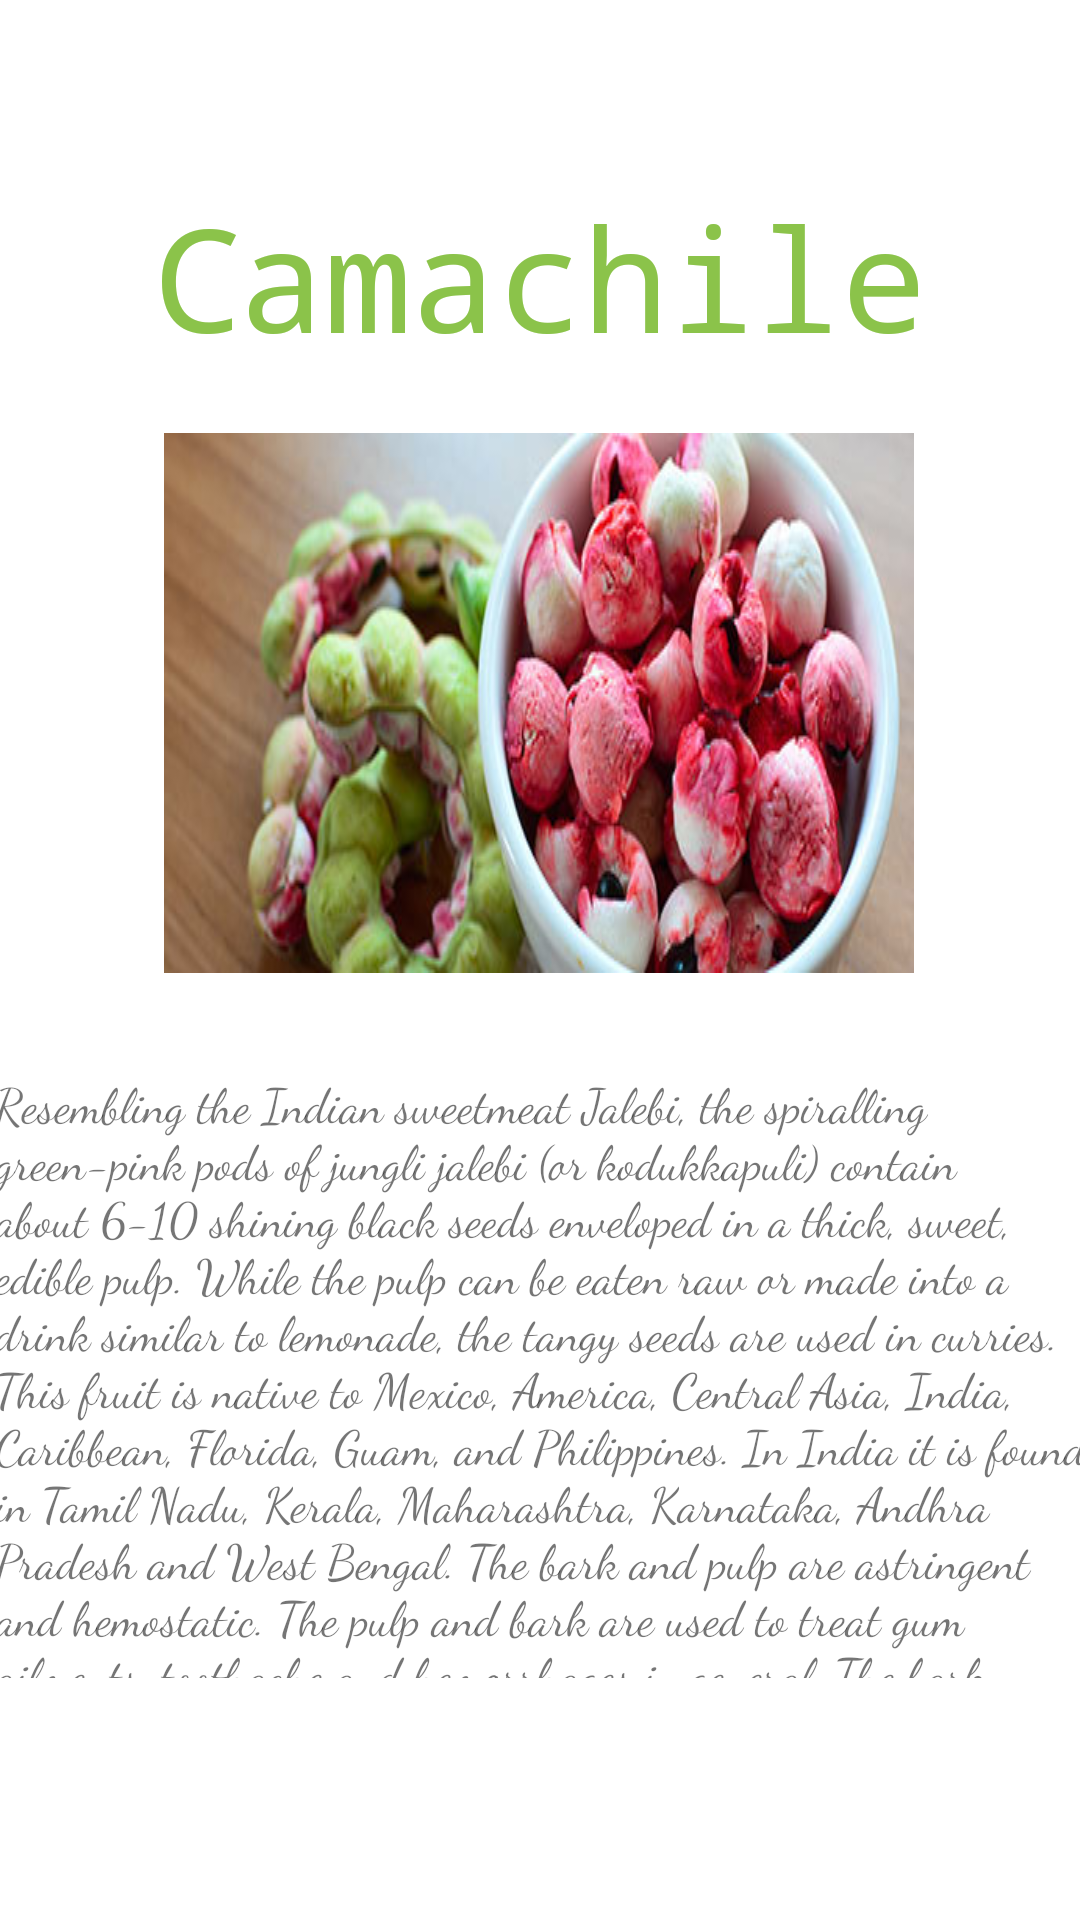

Layout XML and referenced resources for this Android screen:
<!-- AndroidManifest.xml: application theme Theme.Fruitify -->
<!-- res/layout/activity_fruit1.xml -->
<?xml version="1.0" encoding="utf-8"?>
<androidx.constraintlayout.widget.ConstraintLayout xmlns:android="http://schemas.android.com/apk/res/android"
    xmlns:app="http://schemas.android.com/apk/res-auto"
    xmlns:tools="http://schemas.android.com/tools"
    android:layout_width="match_parent"
    android:layout_height="match_parent"
    tools:context=".Fruit_1">

    <ImageView
        android:id="@+id/imageView3"
        android:layout_width="250dp"
        android:layout_height="180dp"
        android:layout_marginTop="20dp"
        android:scaleType="fitXY"
        app:layout_constraintEnd_toEndOf="parent"
        app:layout_constraintHorizontal_bias="0.496"
        app:layout_constraintStart_toStartOf="parent"
        app:layout_constraintTop_toBottomOf="@+id/textView6"
        app:srcCompat="@drawable/camachile2" />

    <TextView
        android:id="@+id/textView6"
        android:layout_width="wrap_content"
        android:layout_height="wrap_content"
        android:layout_marginTop="60dp"
        android:fontFamily="monospace"
        android:text="Camachile"
        android:textColor="#8BC34A"
        android:textSize="48sp"
        app:layout_constraintEnd_toEndOf="parent"
        app:layout_constraintStart_toStartOf="parent"
        app:layout_constraintTop_toTopOf="parent" />

    <TextView
        android:id="@+id/textView21"
        android:layout_width="366dp"
        android:layout_height="203dp"
        android:layout_marginTop="32dp"
        android:fontFamily="cursive"
        android:text="Resembling the Indian sweetmeat Jalebi, the spiralling green-pink pods of jungli jalebi (or kodukkapuli) contain about 6-10 shining black seeds enveloped in a thick, sweet, edible pulp. While the pulp can be eaten raw or made into a drink similar to lemonade, the tangy seeds are used in curries. This fruit is native to Mexico, America, Central Asia, India, Caribbean, Florida, Guam, and Philippines. In India it is found in Tamil Nadu, Kerala, Maharashtra, Karnataka, Andhra Pradesh and West Bengal. The bark and pulp are astringent and hemostatic. The pulp and bark are used to treat gum ailments, toothache and hemorrhages in general. The bark extract is also used against dysentery, chronic diarrhoea and tuberculosis. The ground seed helps in treating ulcers. "
        android:textSize="16sp"
        app:layout_constraintEnd_toEndOf="parent"
        app:layout_constraintHorizontal_bias="0.355"
        app:layout_constraintStart_toStartOf="parent"
        app:layout_constraintTop_toBottomOf="@+id/imageView3" />
</androidx.constraintlayout.widget.ConstraintLayout>
<!-- resources referenced by this layout -->
<resources>
  <!-- drawable camachile2: jpg bitmap (drawable, 29737 bytes) -->
  <style name="Theme.Fruitify" parent="Theme.MaterialComponents.DayNight.DarkActionBar">
          
          <item name="colorPrimary">@color/purple_500</item>
          <item name="colorPrimaryVariant">@color/purple_700</item>
          <item name="colorOnPrimary">@color/white</item>
          
          <item name="colorSecondary">@color/teal_200</item>
          <item name="colorSecondaryVariant">@color/teal_700</item>
          <item name="colorOnSecondary">@color/black</item>
          
          <item name="android:statusBarColor" tools:targetApi="l">?attr/colorPrimaryVariant</item>
          
      </style>
  <!-- not gathered from this repository: default colours our renderer supplied (Android Studio template values) -->
  <color name="purple_500">#FF6200EE</color>
  <color name="purple_700">#FF3700B3</color>
  <color name="teal_200">#FF03DAC5</color>
  <color name="teal_700">#FF018786</color>
  <color name="black">#FF000000</color>
  <color name="white">#FFFFFFFF</color>
</resources>
